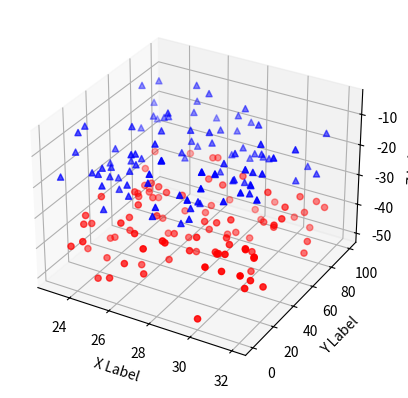

This figure's Python source:
import numpy as np
import matplotlib.pyplot as plt
import mpl_toolkits.mplot3d as mm

def randRange(n, vmin, vmax):
    '''返回[vmin, vmax]之间的n个随机数，服从Uniform(vmin, vmax)'''
    return vmin + (vmax - vmin) * np.random.rand(n)

def Draw(color, marker, zlow, zhigh):
    xs = randRange(n, 23, 32)
    ys = randRange(n, 0, 100)
    zs = randRange(n, zlow, zhigh)
    ax.scatter(xs, ys, zs, c=color, marker=marker)

fig = plt.figure()
ax = fig.add_subplot(111, projection = '3d')

n = 100
Draw('red', 'o', -50, -30)
Draw('blue', '^', -25, -5)

ax.set_xlabel('X Label')
ax.set_ylabel('Y Label')
ax.set_zlabel('Z Label')

plt.show()
